Labelled photos from "images", an image-classification folder in SnowRain510/PSEF-NET. The possible labels are: IgG low positive, IgG moderate positive, IgG high positive.

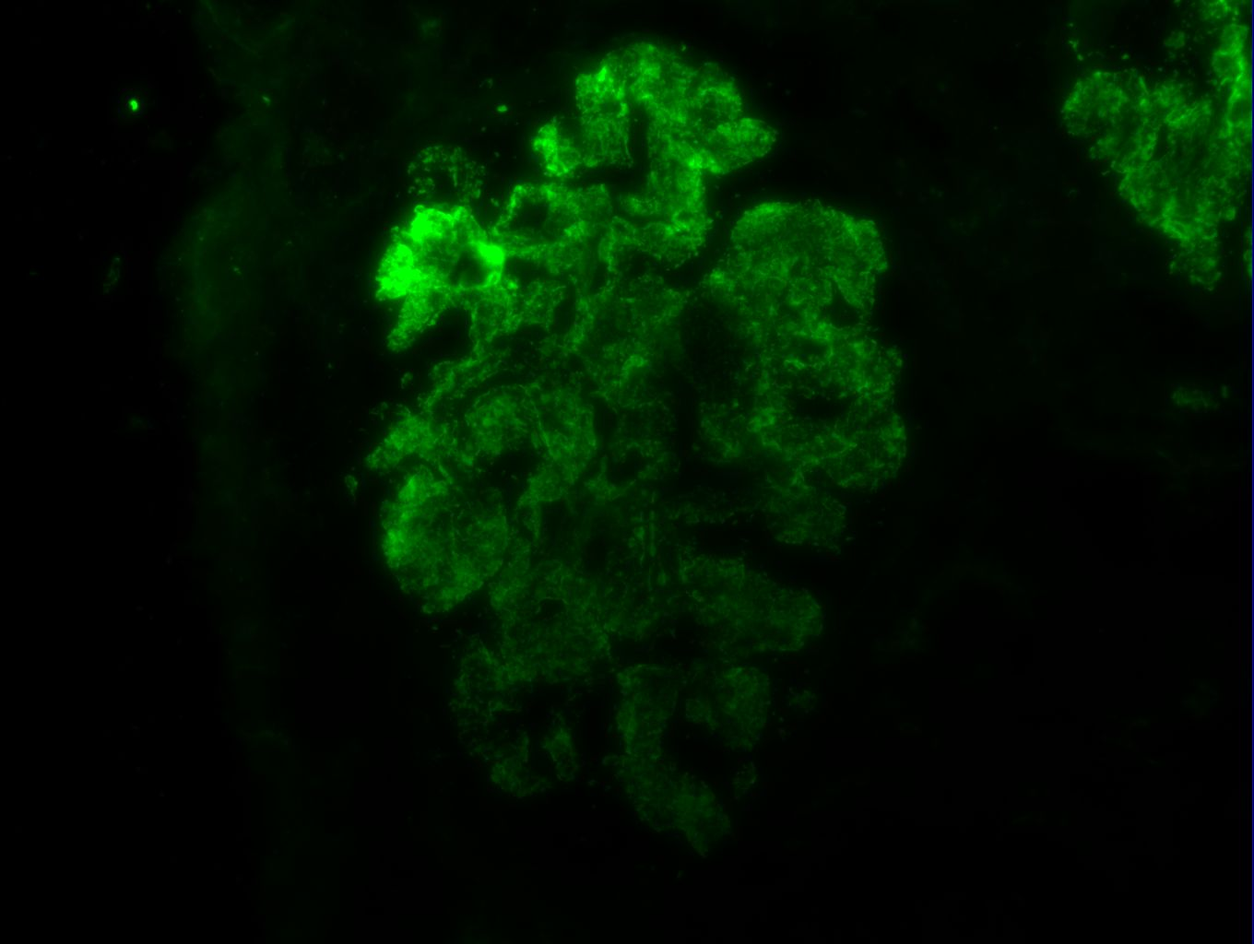
Label: IgG high positive

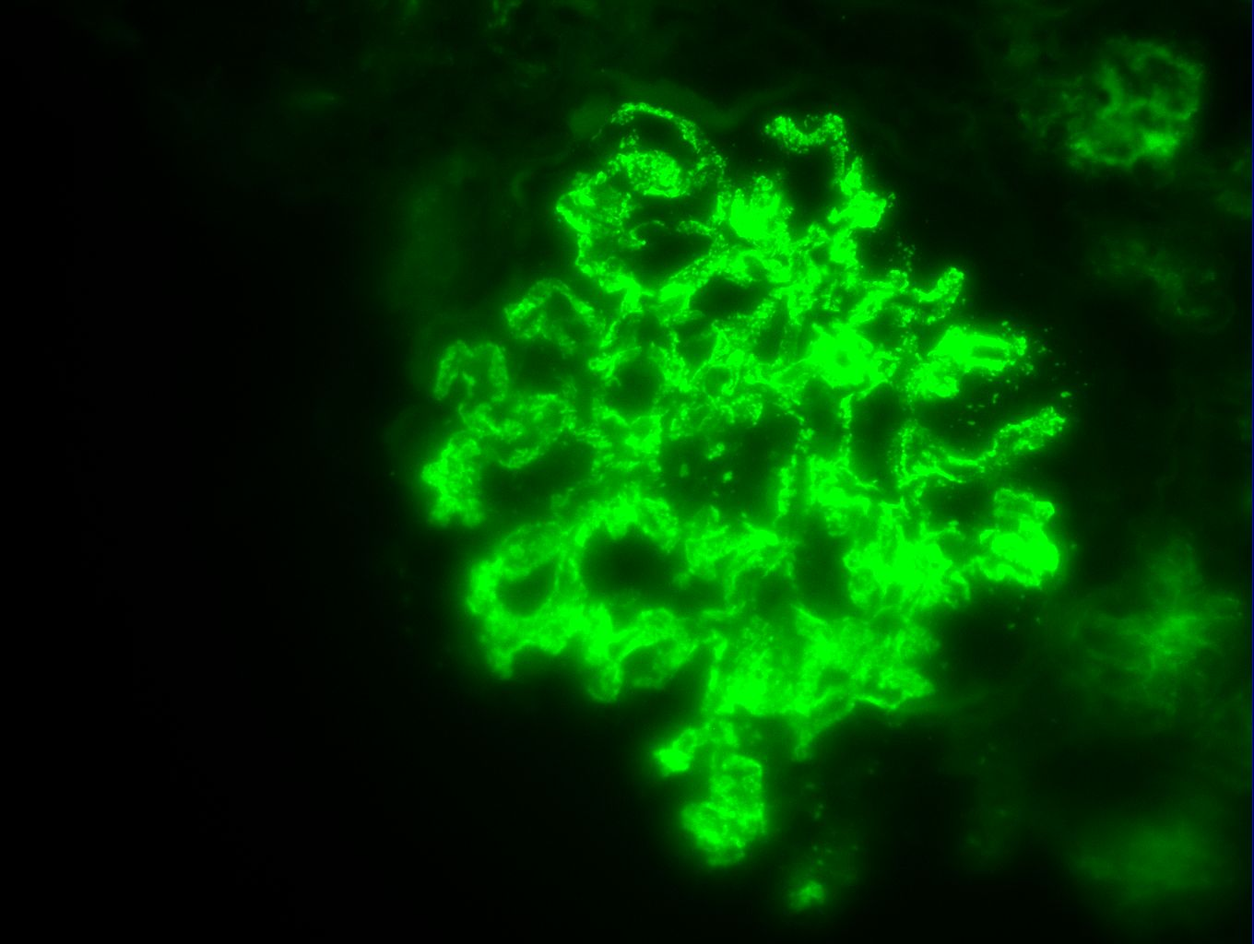
Label: IgG high positive

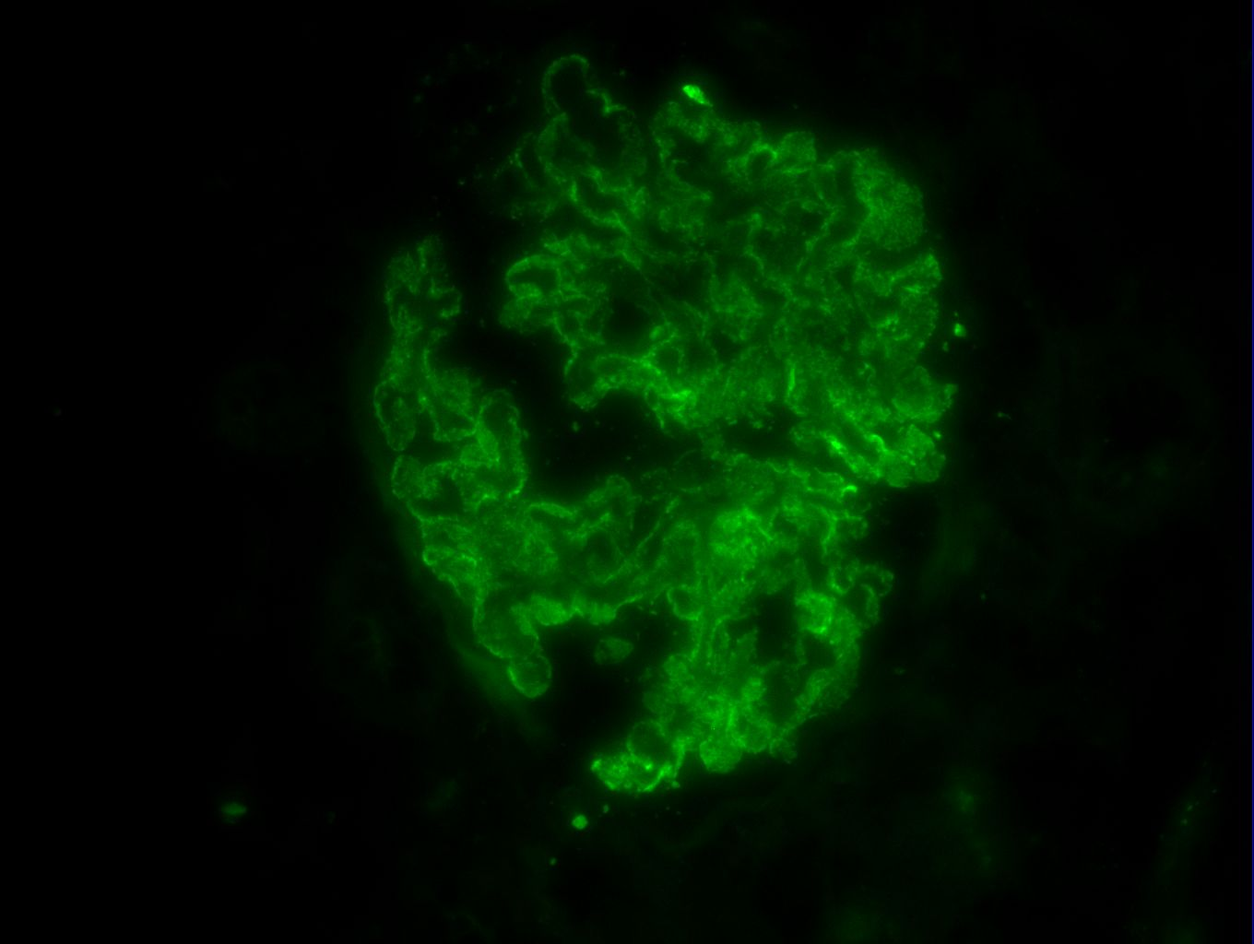
Label: IgG high positive

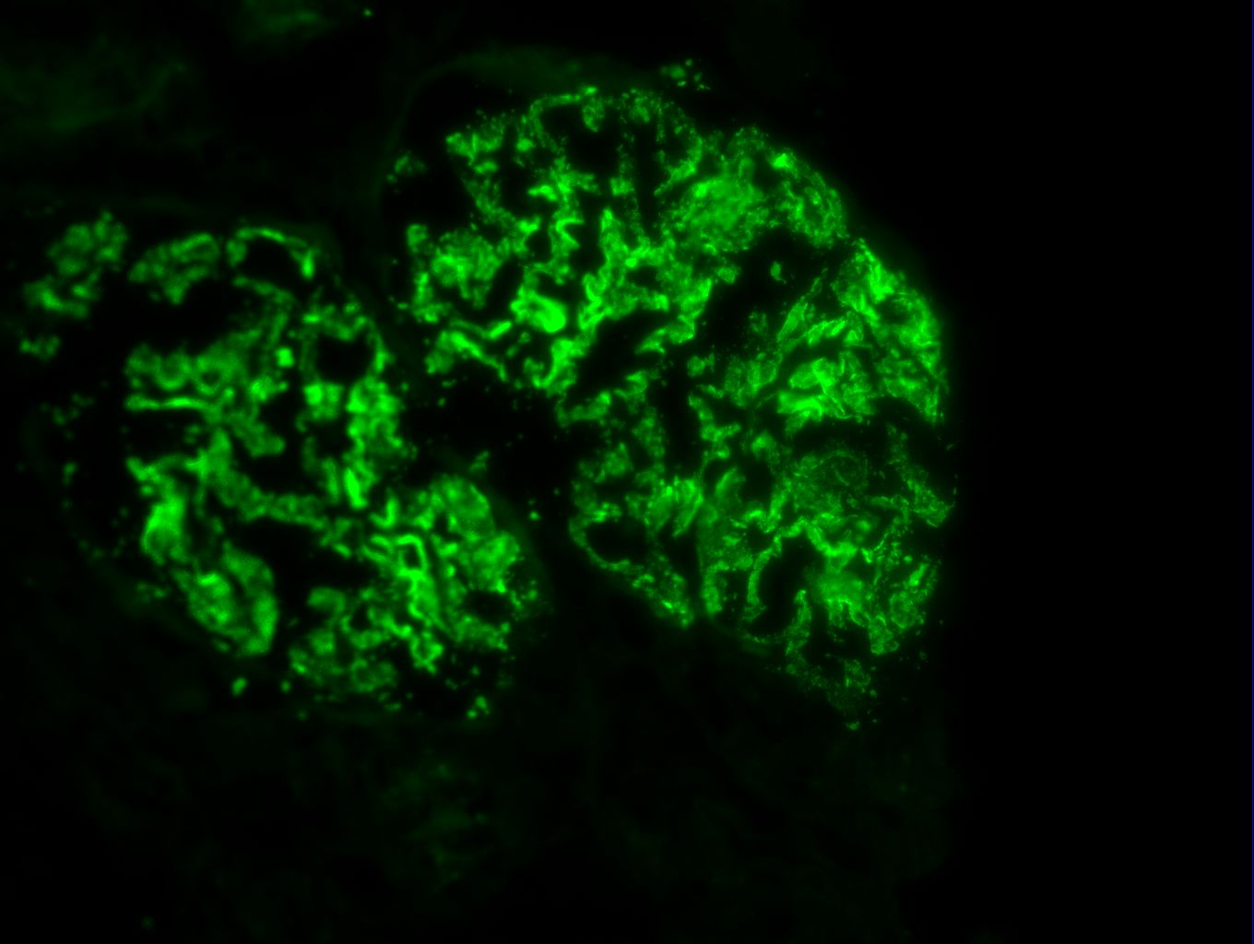
Label: IgG high positive

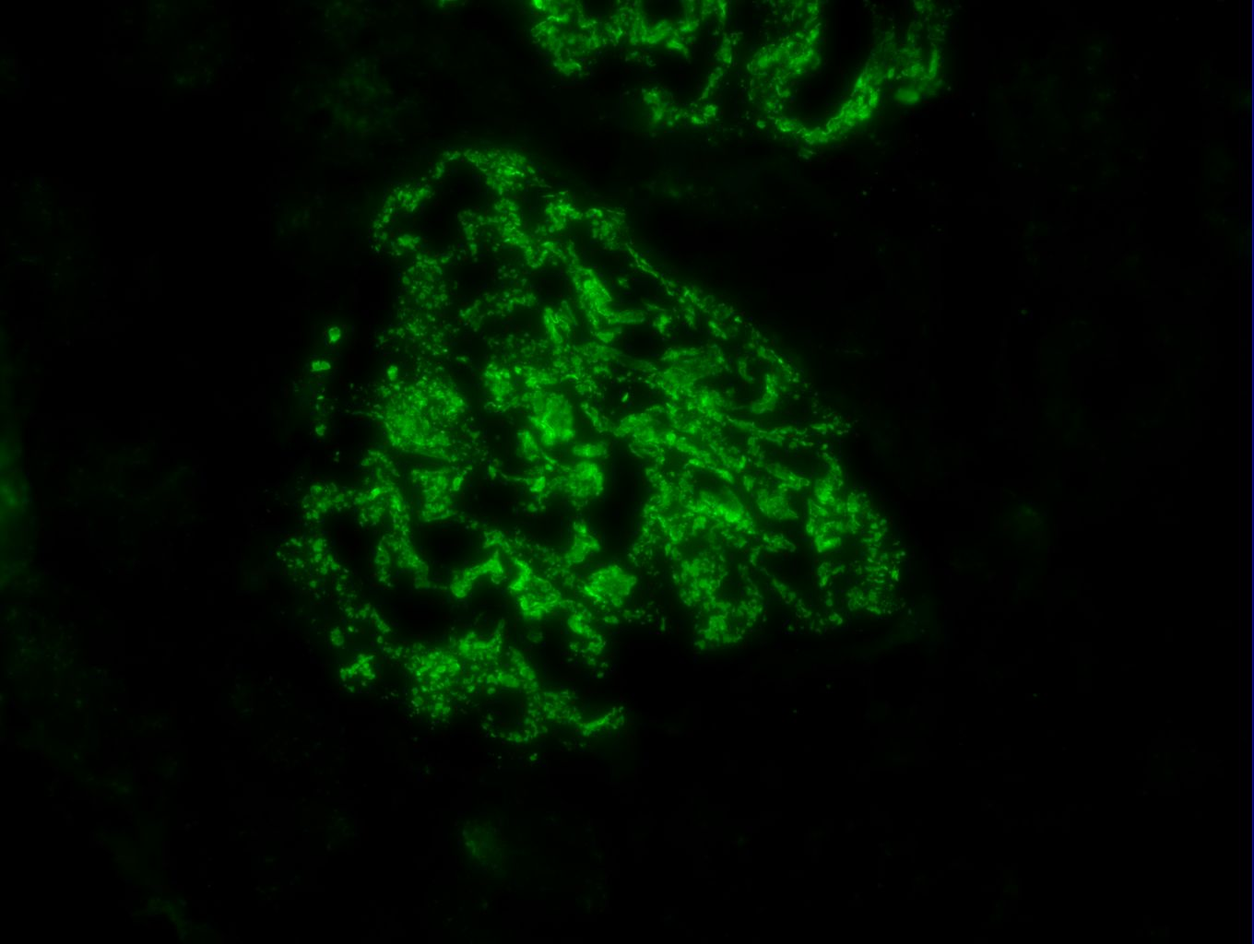
Label: IgG high positive

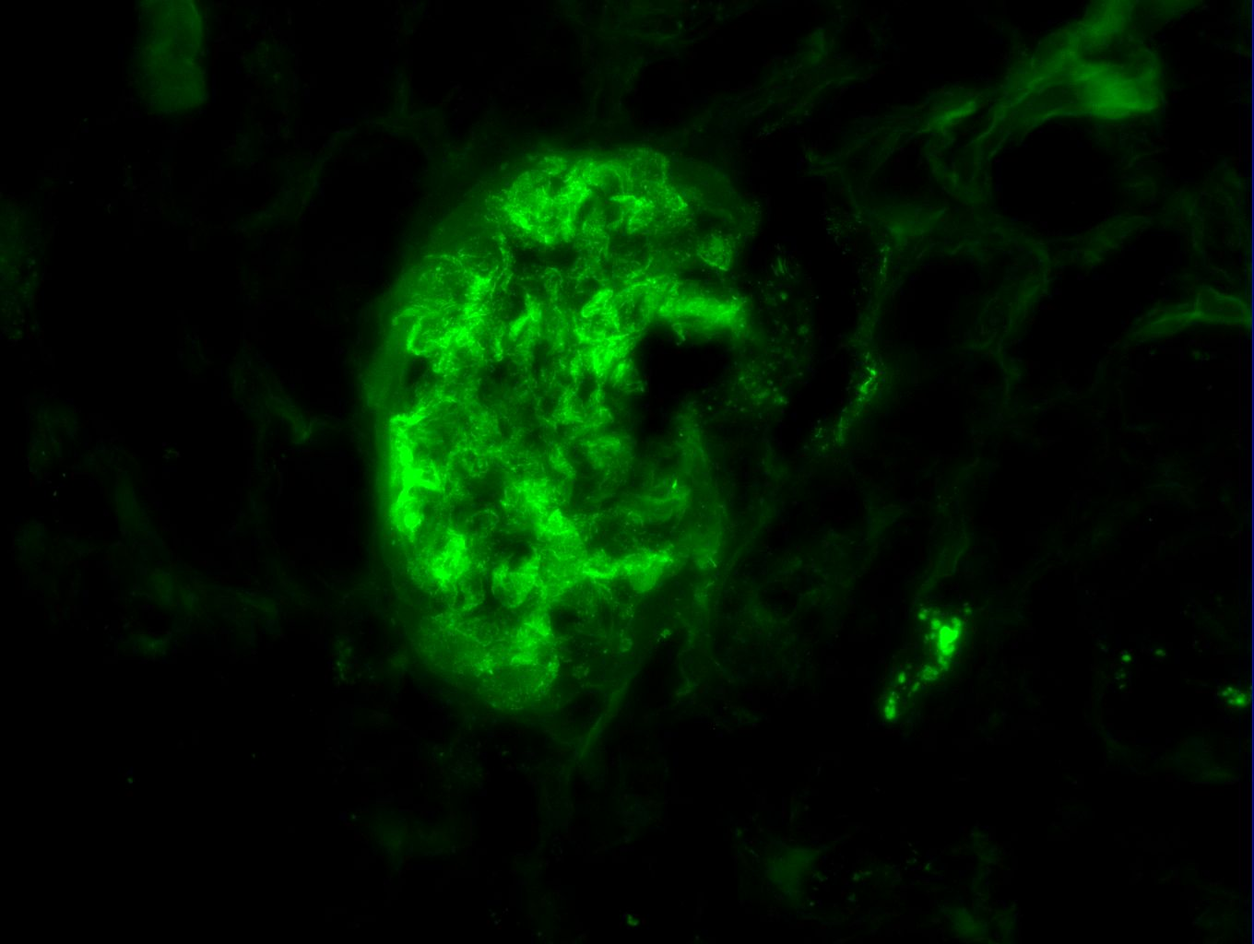
Label: IgG moderate positive
